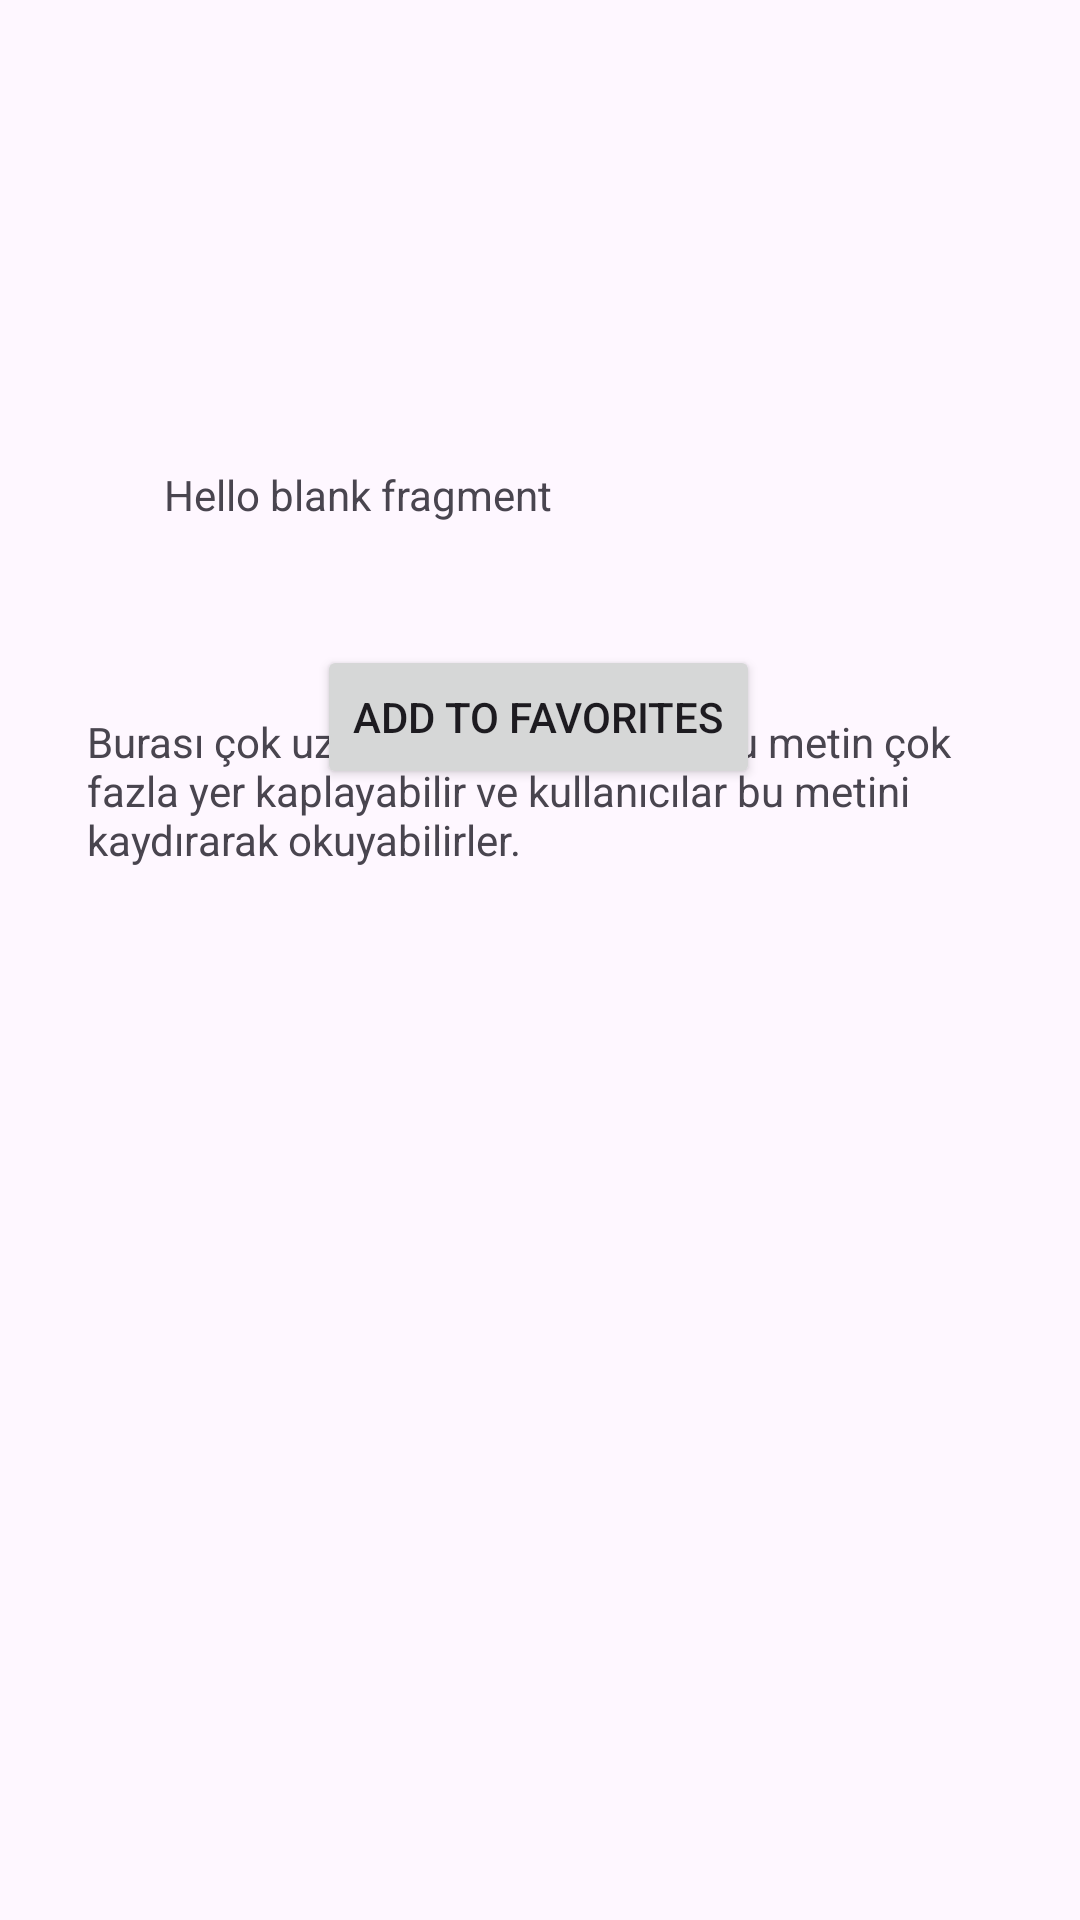

The Android layout XML behind this screen, and the referenced resources:
<!-- AndroidManifest.xml: application theme Theme.QuickRecipesKotlin -->
<!-- res/layout/fragment_meal_detail.xml -->
<?xml version="1.0" encoding="utf-8"?>
<androidx.constraintlayout.widget.ConstraintLayout xmlns:android="http://schemas.android.com/apk/res/android"
    xmlns:app="http://schemas.android.com/apk/res-auto"
    xmlns:tools="http://schemas.android.com/tools"
    android:layout_width="match_parent"
    android:layout_height="match_parent"
    tools:context=".view.MealDetailFragment">

    

    <TextView
        android:id="@+id/foodNameTextView"
        android:layout_width="271dp"
        android:layout_height="49dp"
        android:text="@string/hello_blank_fragment"
        app:layout_constraintBottom_toBottomOf="parent"
        app:layout_constraintEnd_toEndOf="parent"
        app:layout_constraintHorizontal_bias="0.614"
        app:layout_constraintStart_toStartOf="parent"
        app:layout_constraintTop_toTopOf="parent"
        app:layout_constraintVertical_bias="0.263" />

    <ImageView
        android:id="@+id/foodImageView"
        android:layout_width="191dp"
        android:layout_height="117dp"
        app:layout_constraintBottom_toBottomOf="parent"
        app:layout_constraintEnd_toEndOf="parent"
        app:layout_constraintStart_toStartOf="parent"
        app:layout_constraintTop_toTopOf="parent"
        app:layout_constraintVertical_bias="0.053" />

    <Button
        android:id="@+id/addFavoritesButton"
        android:layout_width="wrap_content"
        android:layout_height="wrap_content"
        app:layout_constraintBottom_toBottomOf="parent"
        app:layout_constraintEnd_toEndOf="parent"
        app:layout_constraintHorizontal_bias="0.498"
        app:layout_constraintStart_toStartOf="parent"
        app:layout_constraintTop_toTopOf="parent"
        app:layout_constraintVertical_bias="0.363"
        android:text="Add to Favorites"/>

    <ScrollView
        android:layout_width="312dp"
        android:layout_height="359dp"
        app:layout_constraintBottom_toBottomOf="parent"
        app:layout_constraintEnd_toEndOf="parent"
        app:layout_constraintHorizontal_bias="0.606"
        app:layout_constraintStart_toStartOf="parent"
        app:layout_constraintTop_toTopOf="parent"
        app:layout_constraintVertical_bias="0.846">

        <TextView
            android:id="@+id/instructionsTextView"
            android:layout_width="wrap_content"
            android:layout_height="wrap_content"
            android:text="Burası çok uzun bir metin olabilir. Bu metin çok fazla yer kaplayabilir ve kullanıcılar bu metini kaydırarak okuyabilirler." />
    </ScrollView>


</androidx.constraintlayout.widget.ConstraintLayout>
<!-- resources referenced by this layout -->
<resources>
  <string name="hello_blank_fragment">Hello blank fragment</string>
  <style name="Theme.QuickRecipesKotlin" parent="Base.Theme.QuickRecipesKotlin" />
  <style name="Base.Theme.QuickRecipesKotlin" parent="Theme.Material3.DayNight.NoActionBar">
          
          
      </style>
</resources>
